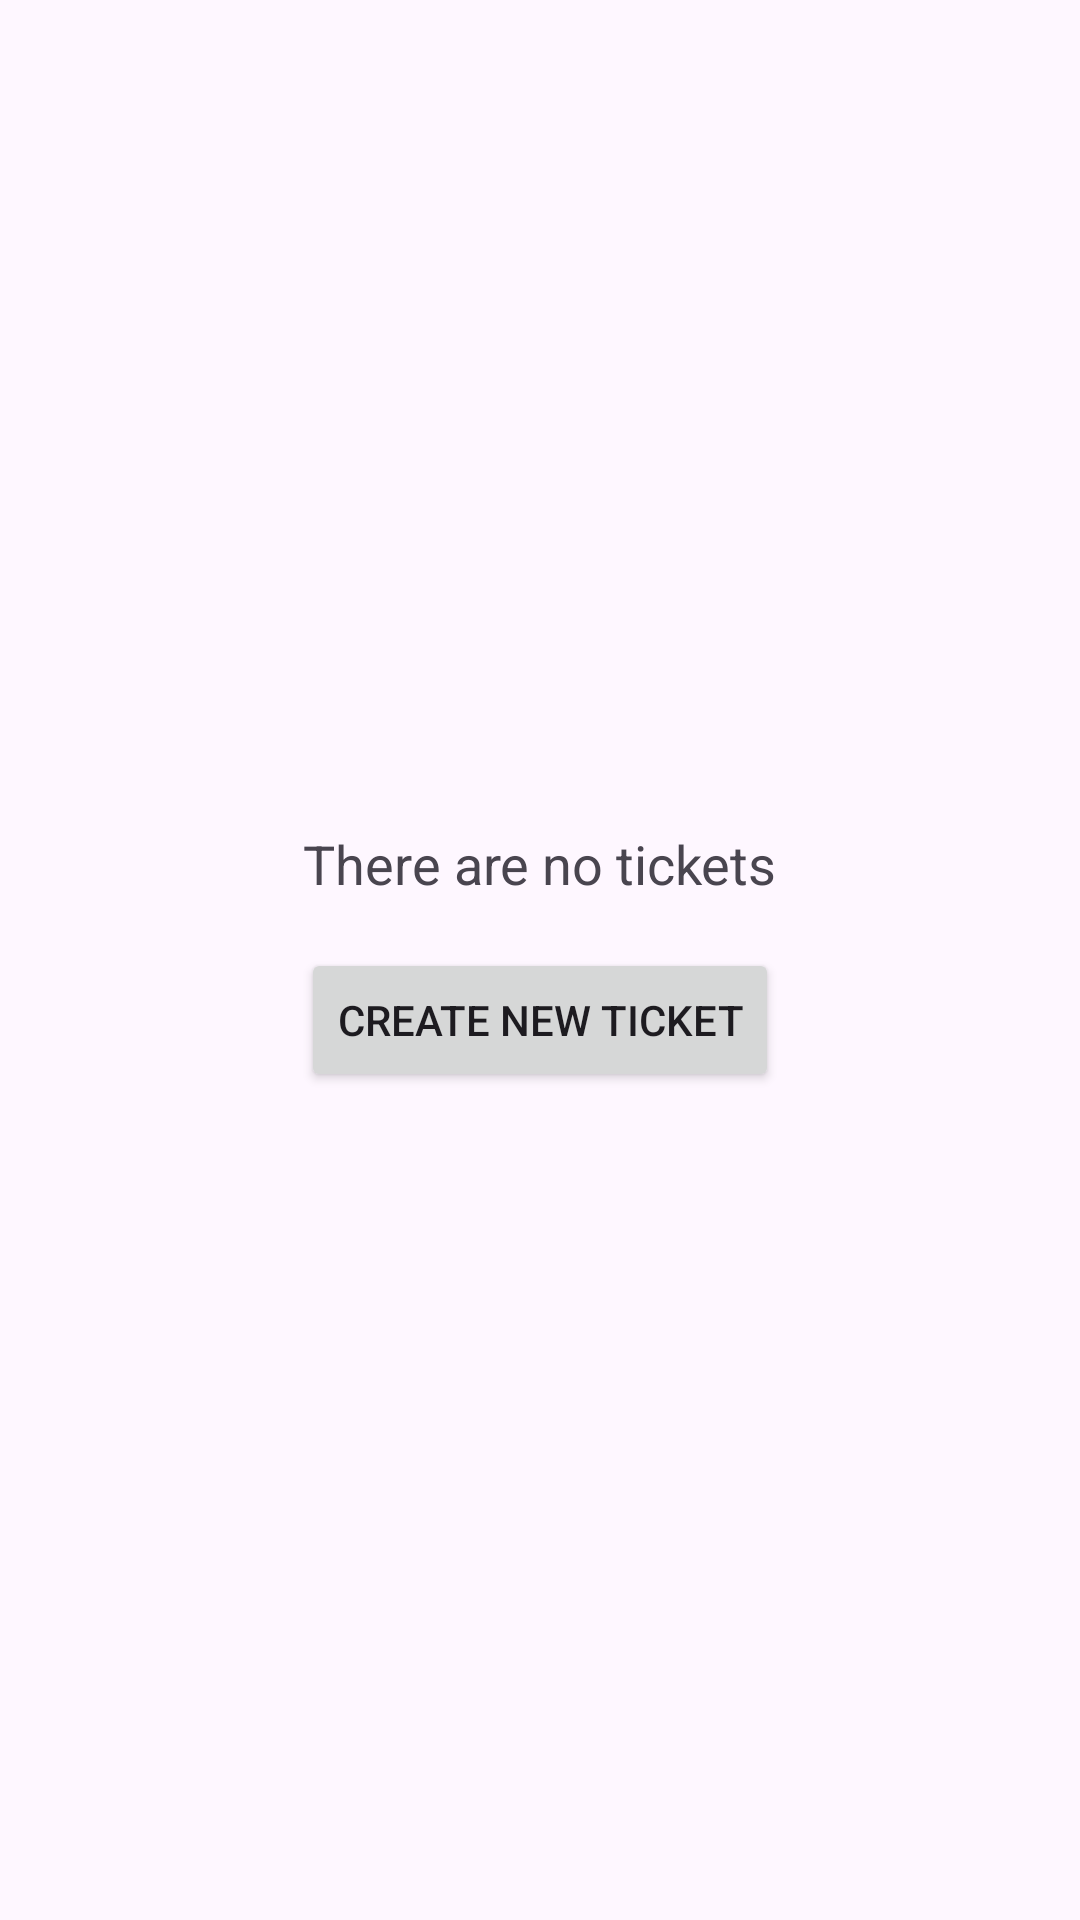

Produce the Android XML layout that renders to this screen, including the resource entries it uses.
<!-- AndroidManifest.xml: application theme Theme.Practicum7 -->
<!-- res/layout/fragment_ticket_list_empty.xml -->
<?xml version="1.0" encoding="utf-8"?>
<LinearLayout xmlns:android="http://schemas.android.com/apk/res/android"
    android:layout_width="match_parent"
    android:layout_height="match_parent"
    android:gravity="center"
    android:orientation="vertical"
    android:padding="16dp">

    <TextView
        android:layout_width="wrap_content"
        android:layout_height="wrap_content"
        android:text="There are no tickets"
        android:textSize="18sp"
        android:layout_marginBottom="16dp"/>

    <Button
        android:id="@+id/create_ticket_button"
        android:layout_width="wrap_content"
        android:layout_height="wrap_content"
        android:text="Create New Ticket"/>

</LinearLayout>
<!-- resources referenced by this layout -->
<resources>
  <style name="Theme.Practicum7" parent="Base.Theme.Practicum7" />
  <style name="Base.Theme.Practicum7" parent="Theme.Material3.DayNight.NoActionBar">
          
          
      </style>
</resources>
